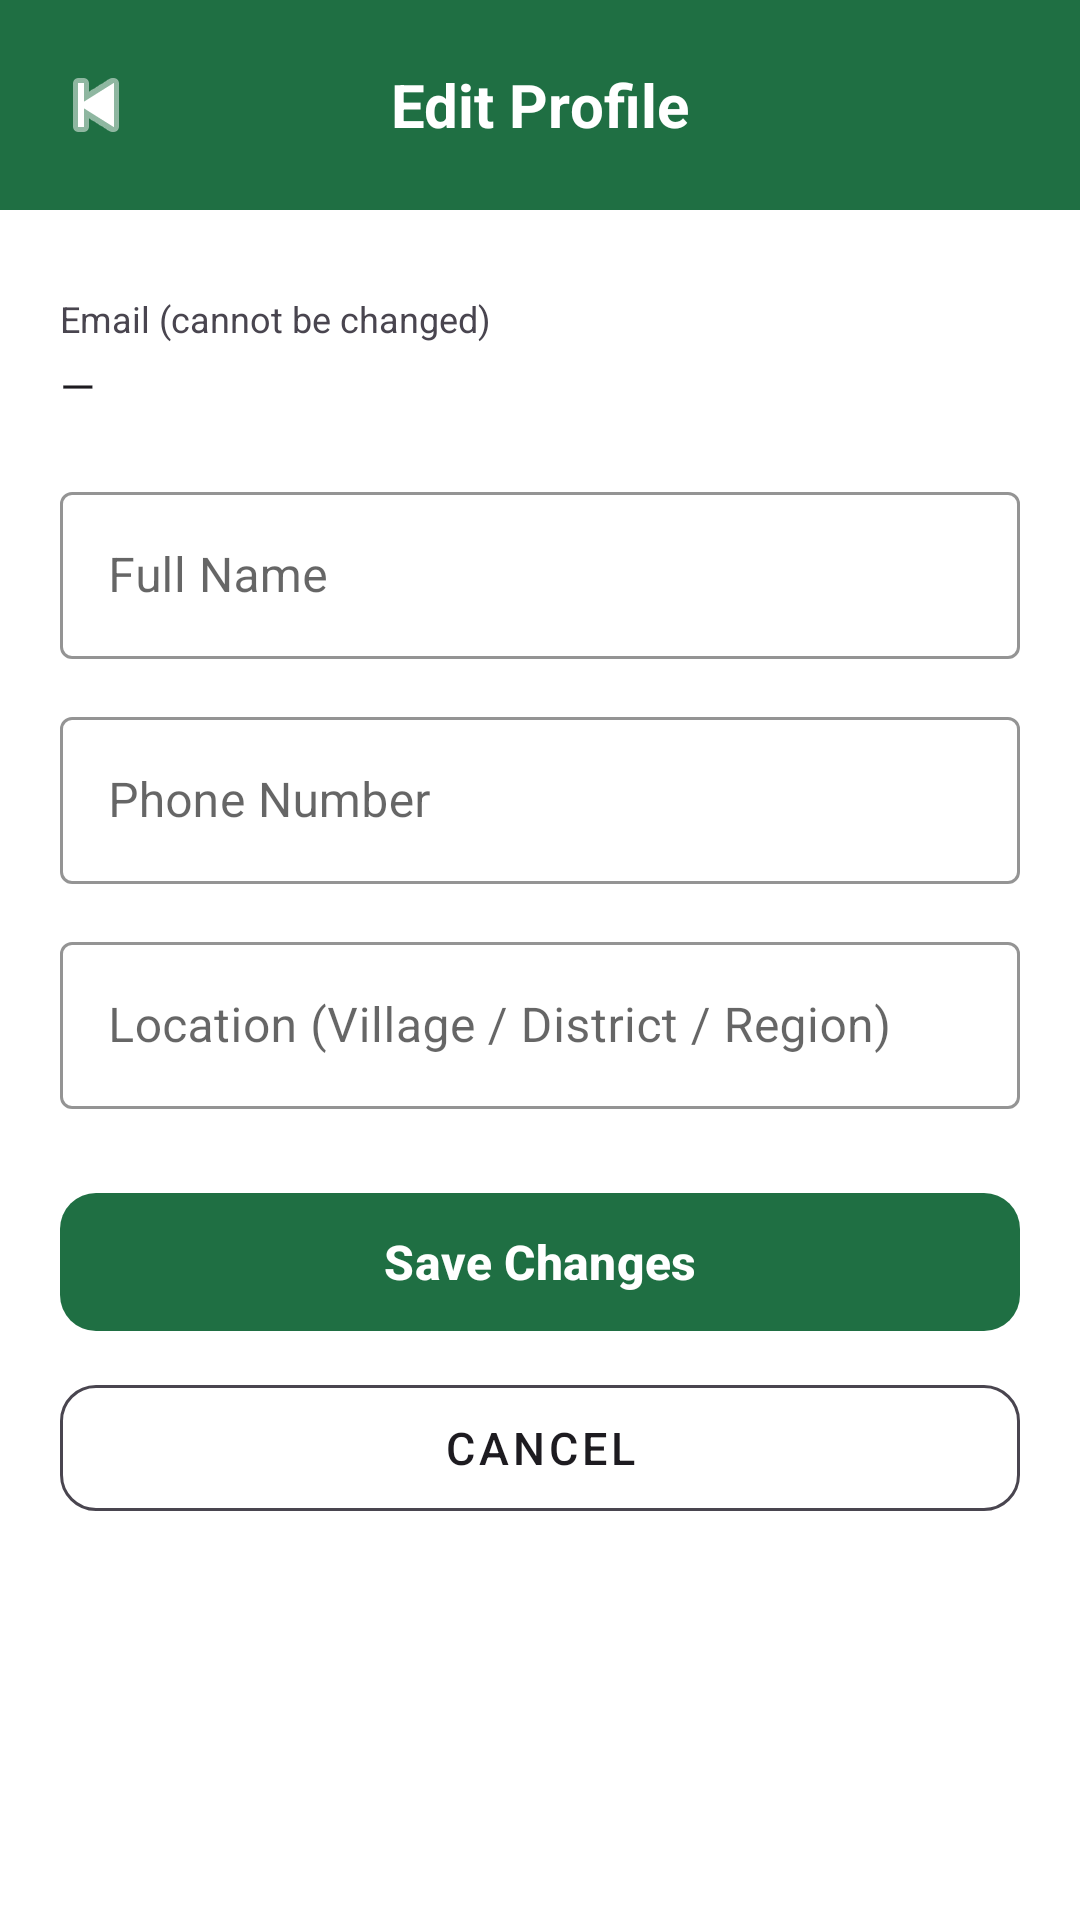

Android layout source for this screen:
<!-- AndroidManifest.xml: application theme Theme.AgrofastSolutions -->
<!-- res/layout/activity_edit_profile.xml -->
<?xml version="1.0" encoding="utf-8"?>
<ScrollView xmlns:android="http://schemas.android.com/apk/res/android"
    xmlns:app="http://schemas.android.com/apk/res-auto"
    android:layout_width="match_parent"
    android:layout_height="match_parent"
    android:background="?android:attr/colorBackground"
    android:fillViewport="true">

    <LinearLayout
        android:layout_width="match_parent"
        android:layout_height="wrap_content"
        android:orientation="vertical">

        <RelativeLayout
            android:layout_width="match_parent"
            android:layout_height="70dp"
            android:background="?attr/colorPrimary">

            <ImageButton
                android:id="@+id/btnBackEdit"
                android:layout_width="48dp"
                android:layout_height="48dp"
                android:layout_alignParentStart="true"
                android:layout_centerVertical="true"
                android:layout_marginStart="8dp"
                android:background="@android:color/transparent"
                android:src="@android:drawable/ic_media_previous"
                android:contentDescription="Back"
                app:tint="?attr/colorOnPrimary"/>

            <TextView
                android:layout_width="wrap_content"
                android:layout_height="wrap_content"
                android:layout_centerInParent="true"
                android:text="Edit Profile"
                android:textColor="?attr/colorOnPrimary"
                android:textSize="20sp"
                android:textStyle="bold"/>
        </RelativeLayout>

        <LinearLayout
            android:layout_width="match_parent"
            android:layout_height="wrap_content"
            android:orientation="vertical"
            android:padding="20dp">

            <TextView
                android:layout_width="wrap_content"
                android:layout_height="wrap_content"
                android:layout_marginTop="8dp"
                android:text="Email (cannot be changed)"
                android:textColor="?android:attr/textColorSecondary"
                android:textSize="12sp"/>

            <TextView
                android:id="@+id/tvEditEmail"
                android:layout_width="match_parent"
                android:layout_height="wrap_content"
                android:layout_marginTop="4dp"
                android:layout_marginBottom="20dp"
                android:text="—"
                android:textColor="?android:attr/textColorPrimary"
                android:textSize="15sp"/>

            <com.google.android.material.textfield.TextInputLayout
                style="@style/Widget.MaterialComponents.TextInputLayout.OutlinedBox"
                android:layout_width="match_parent"
                android:layout_height="wrap_content"
                android:layout_marginBottom="14dp"
                android:hint="Full Name"
                app:boxStrokeColor="?attr/colorPrimary"
                app:hintTextColor="?attr/colorPrimary">

                <com.google.android.material.textfield.TextInputEditText
                    android:id="@+id/etEditName"
                    android:layout_width="match_parent"
                    android:layout_height="wrap_content"
                    android:inputType="textPersonName"
                    android:singleLine="true"/>
            </com.google.android.material.textfield.TextInputLayout>

            <com.google.android.material.textfield.TextInputLayout
                style="@style/Widget.MaterialComponents.TextInputLayout.OutlinedBox"
                android:layout_width="match_parent"
                android:layout_height="wrap_content"
                android:layout_marginBottom="14dp"
                android:hint="Phone Number"
                app:boxStrokeColor="?attr/colorPrimary"
                app:hintTextColor="?attr/colorPrimary">

                <com.google.android.material.textfield.TextInputEditText
                    android:id="@+id/etEditPhone"
                    android:layout_width="match_parent"
                    android:layout_height="wrap_content"
                    android:inputType="phone"
                    android:singleLine="true"/>
            </com.google.android.material.textfield.TextInputLayout>

            <com.google.android.material.textfield.TextInputLayout
                style="@style/Widget.MaterialComponents.TextInputLayout.OutlinedBox"
                android:layout_width="match_parent"
                android:layout_height="wrap_content"
                android:layout_marginBottom="24dp"
                android:hint="Location (Village / District / Region)"
                app:boxStrokeColor="?attr/colorPrimary"
                app:hintTextColor="?attr/colorPrimary">

                <com.google.android.material.textfield.TextInputEditText
                    android:id="@+id/etEditLocation"
                    android:layout_width="match_parent"
                    android:layout_height="wrap_content"
                    android:inputType="textPostalAddress"
                    android:singleLine="true"/>
            </com.google.android.material.textfield.TextInputLayout>

            <com.google.android.material.button.MaterialButton
                android:id="@+id/btnSaveProfile"
                android:layout_width="match_parent"
                android:layout_height="54dp"
                android:text="Save Changes"
                android:textColor="?attr/colorOnPrimary"
                android:textSize="16sp"
                android:textStyle="bold"
                app:cornerRadius="12dp"/>

            <com.google.android.material.button.MaterialButton
                android:id="@+id/btnCancelEdit"
                style="@style/Widget.MaterialComponents.Button.OutlinedButton"
                android:layout_width="match_parent"
                android:layout_height="54dp"
                android:layout_marginTop="8dp"
                android:text="Cancel"
                android:textColor="?android:attr/textColorPrimary"
                android:textSize="15sp"
                app:cornerRadius="12dp"
                app:strokeColor="?android:attr/textColorSecondary"/>

            <ProgressBar
                android:id="@+id/progressBarEdit"
                android:layout_width="wrap_content"
                android:layout_height="wrap_content"
                android:layout_gravity="center_horizontal"
                android:layout_marginTop="16dp"
                android:visibility="gone"/>

        </LinearLayout>

    </LinearLayout>
</ScrollView>
<!-- resources referenced by this layout -->
<resources>
  <style name="Theme.AgrofastSolutions" parent="Base.Theme.AgrofastSolutions" />
  <style name="Base.Theme.AgrofastSolutions" parent="Theme.Material3.DayNight.NoActionBar">
  
          
          <item name="android:colorBackground">@color/agrofast_white</item>
          <item name="colorSurface">@color/agrofast_white</item>
          <item name="colorOnBackground">@color/agrofast_black</item>
          <item name="colorOnSurface">@color/agrofast_black</item>
  
          
          <item name="colorPrimary">@color/agrofast_green</item>
          <item name="colorOnPrimary">@color/agrofast_white</item>
          <item name="colorPrimaryContainer">@color/agrofast_green</item>
          <item name="colorOnPrimaryContainer">@color/agrofast_white</item>
          <item name="colorPrimaryVariant">@color/agrofast_green</item>
  
          <item name="colorSecondary">@color/agrofast_dark_green</item>
          <item name="colorOnSecondary">@color/agrofast_white</item>
  
          
          <item name="android:statusBarColor">@color/agrofast_dark_green</item>
          <item name="android:windowLightStatusBar">false</item>
  
          
          <item name="CardBackgroundColor">@color/agrofast_green</item>
          <item name="CardStrokeColor">@color/agrofast_green</item>
      </style>
  <color name="agrofast_white">#FFFFFF</color>
  <color name="agrofast_black">#000000</color>
  <color name="agrofast_green">#1F6F43</color>
  <color name="agrofast_dark_green">#1B4D3E</color>
</resources>
